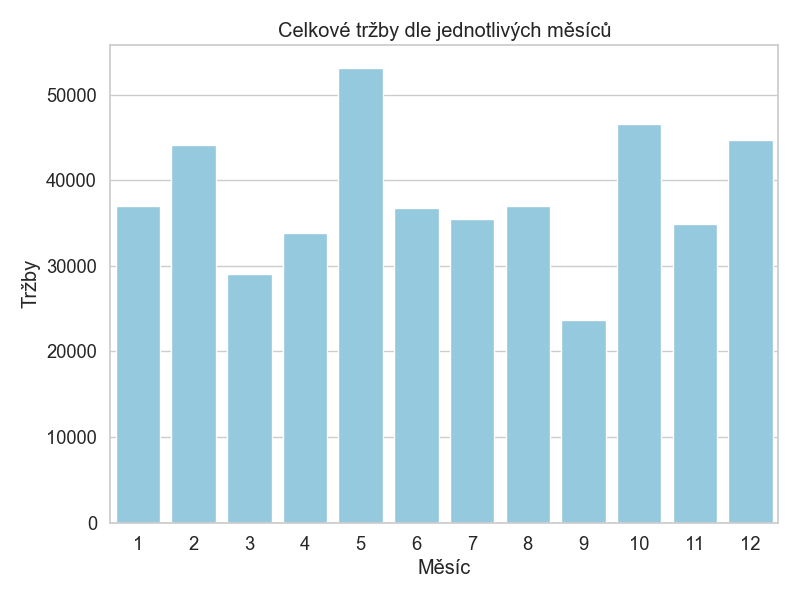

The data file committed next to this chart (first rows):
1, 36980
2, 44060
3, 28990
4, 33870
5, 53150
6, 36715
7, 35465
8, 36960
9, 23620
10, 46580
11, 34920
12, 44690
